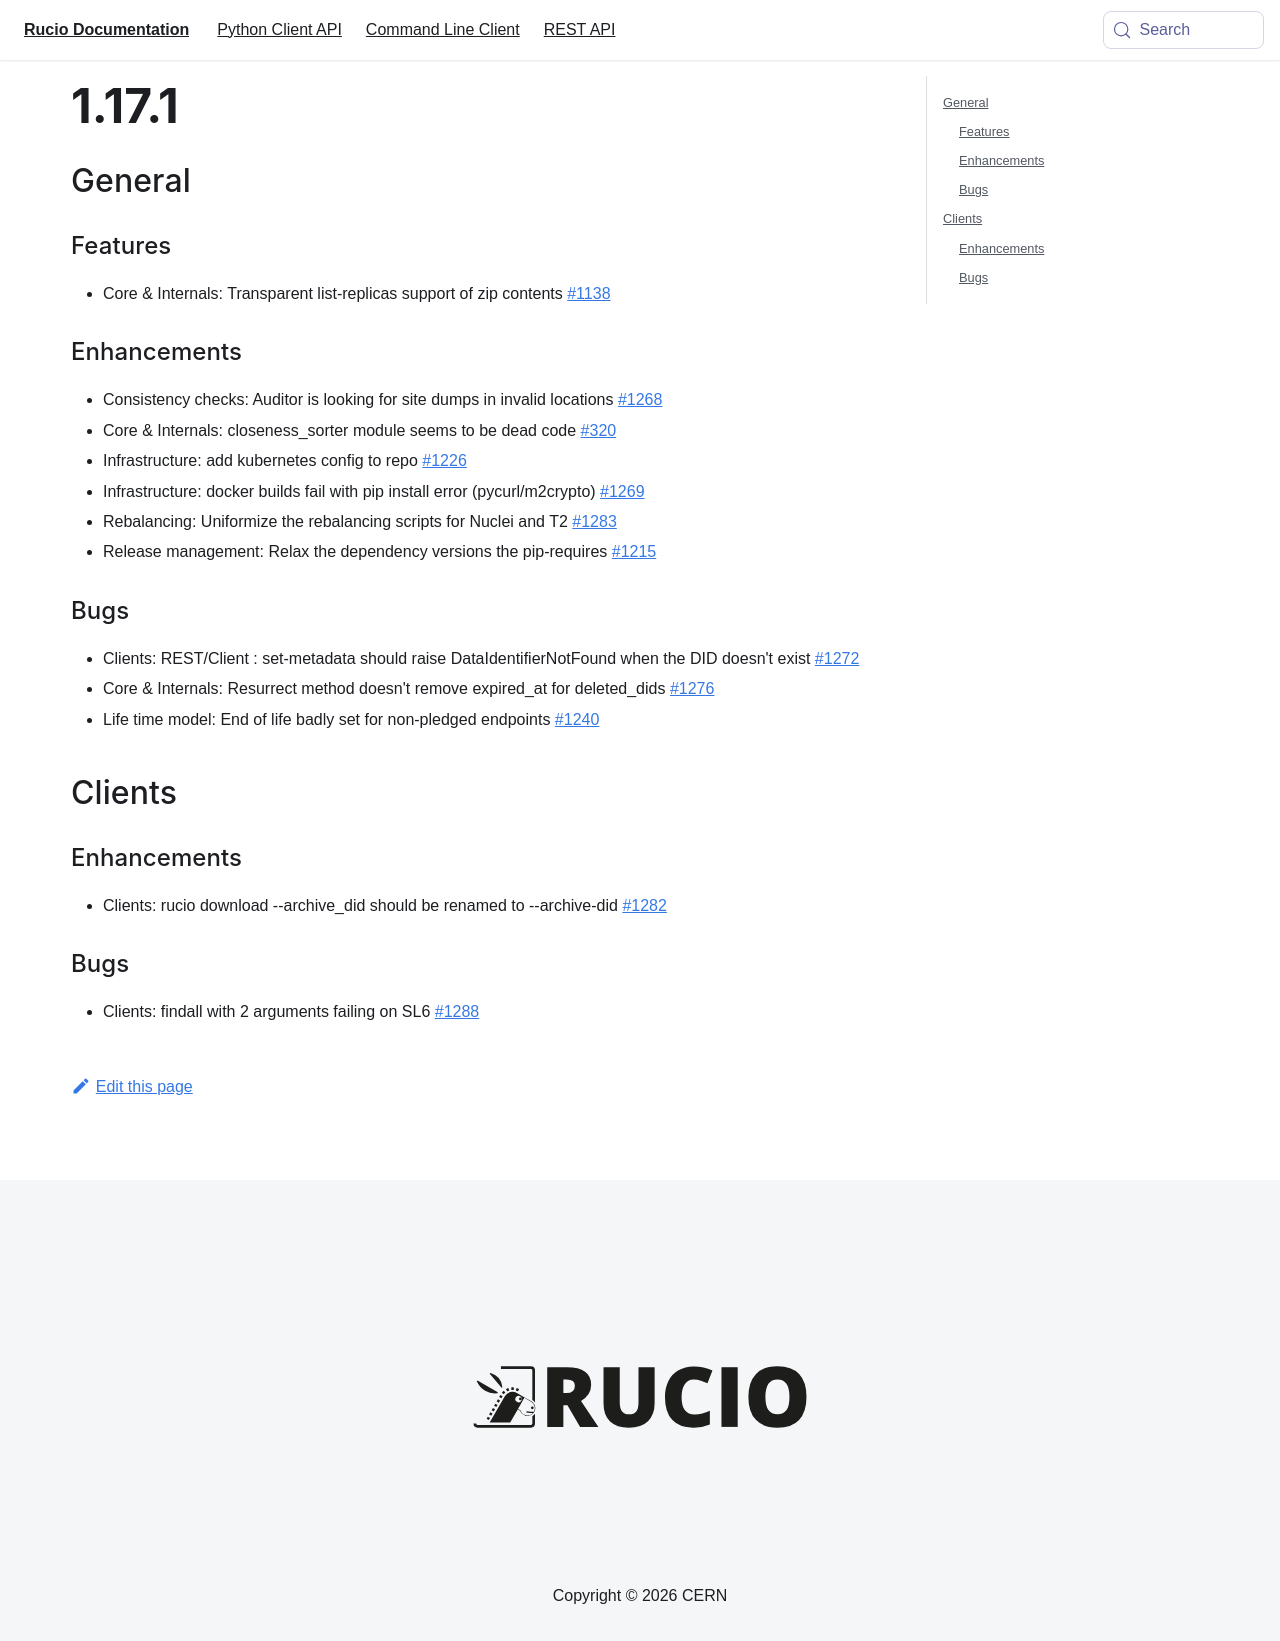

repository: rucio/documentation · page: release-notes/1.17.1/index.html · generator: mkdocs

---
id: 1.17.1
title: 1.17.1
sidebar_label: 1.17.1
---

## General

### Features

-   Core & Internals: Transparent list-replicas support of zip contents
    [\#1138](https://github.com/rucio/rucio/issues/1138)

### Enhancements

-   Consistency checks: Auditor is looking for site dumps in invalid
    locations [\#1268](https://github.com/rucio/rucio/issues/1268)
-   Core & Internals: closeness_sorter module seems to be dead code
    [\#320](https://github.com/rucio/rucio/issues/320)
-   Infrastructure: add kubernetes config to repo
    [\#1226](https://github.com/rucio/rucio/issues/1226)
-   Infrastructure: docker builds fail with pip install error
    (pycurl/m2crypto)
    [\#1269](https://github.com/rucio/rucio/issues/1269)
-   Rebalancing: Uniformize the rebalancing scripts for Nuclei and T2
    [\#1283](https://github.com/rucio/rucio/issues/1283)
-   Release management: Relax the dependency versions the pip-requires
    [\#1215](https://github.com/rucio/rucio/issues/1215)

### Bugs

-   Clients: REST/Client : set-metadata should raise
    DataIdentifierNotFound when the DID doesn\'t exist
    [\#1272](https://github.com/rucio/rucio/issues/1272)
-   Core & Internals: Resurrect method doesn\'t remove expired_at for
    deleted_dids [\#1276](https://github.com/rucio/rucio/issues/1276)
-   Life time model: End of life badly set for non-pledged endpoints
    [\#1240](https://github.com/rucio/rucio/issues/1240)

## Clients

### Enhancements

-   Clients: rucio download \--archive_did should be renamed to
    \--archive-did [\#1282](https://github.com/rucio/rucio/issues/1282)

### Bugs

-   Clients: findall with 2 arguments failing on SL6
    [\#1288](https://github.com/rucio/rucio/issues/1288)
